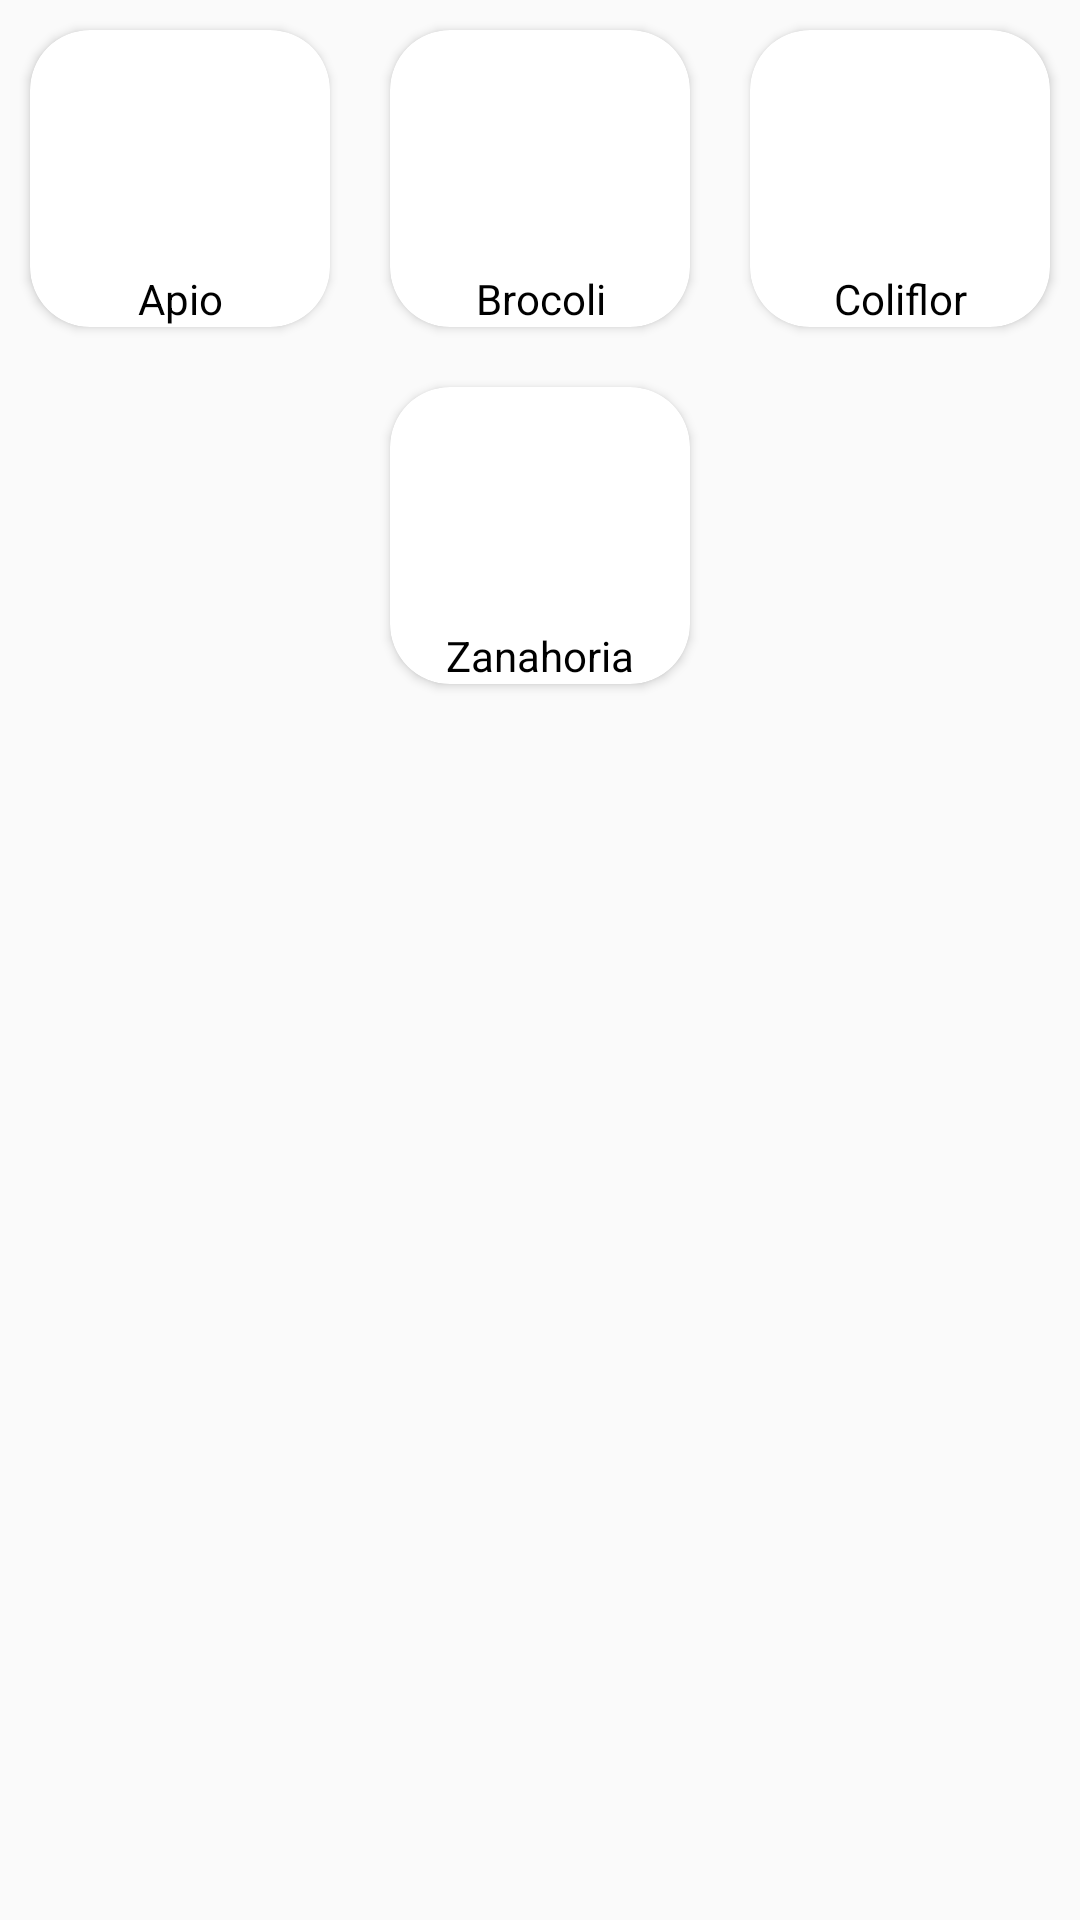

Reconstruct the res/layout file that produces this screen, plus the resources it refers to.
<!-- AndroidManifest.xml: application theme AppTheme -->
<!-- res/layout/grind_ingredientes_vegetales.xml -->
<?xml version="1.0" encoding="utf-8"?>
<TableLayout xmlns:android="http://schemas.android.com/apk/res/android"
    xmlns:app="http://schemas.android.com/apk/res-auto"
    android:layout_width="match_parent"
    android:layout_height="wrap_content">

    <TableRow
        android:layout_width="match_parent"
        android:layout_height="match_parent"
        android:gravity="center_horizontal">

        <androidx.cardview.widget.CardView
            android:id="@+id/ingreVegetalesApio"
            android:layout_width="wrap_content"
            android:layout_height="wrap_content"
            android:layout_margin="10dp"
            android:elevation="10dp"
            app:cardCornerRadius="20dp">

            <ImageView
                android:id="@+id/ingreVegetalesCheckApio"
                android:layout_width="wrap_content"
                android:layout_height="wrap_content"
                android:elevation="3dp"
                android:tint="@color/loginbutpress"
                app:srcCompat="@drawable/ic_check_box_outline_blank_black_24dp" />

            <LinearLayout
                android:layout_width="100dp"
                android:layout_height="wrap_content"
                android:orientation="vertical">

                <ImageView
                    android:layout_width="match_parent"
                    android:layout_height="80dp"
                    android:scaleType="centerCrop"
                    android:src="@drawable/recetaholder" />


                <TextView
                    android:layout_width="match_parent"
                    android:layout_height="wrap_content"
                    android:text="Apio"
                    android:textAlignment="center"
                    android:textColor="@color/negro" />
            </LinearLayout>

        </androidx.cardview.widget.CardView>

        <androidx.cardview.widget.CardView
            android:id="@+id/ingreVegetalesBrocoli"
            android:layout_width="wrap_content"
            android:layout_height="wrap_content"
            android:layout_margin="10dp"
            android:elevation="10dp"
            app:cardCornerRadius="20dp">

            <ImageView
                android:id="@+id/ingreVegetalesCheckBrocoli"
                android:layout_width="wrap_content"
                android:layout_height="wrap_content"
                android:elevation="3dp"
                android:tint="@color/loginbutpress"
                app:srcCompat="@drawable/ic_check_box_outline_blank_black_24dp" />

            <LinearLayout
                android:layout_width="100dp"
                android:layout_height="wrap_content"
                android:orientation="vertical">

                <ImageView
                    android:layout_width="match_parent"
                    android:layout_height="80dp"
                    android:scaleType="centerCrop"
                    android:src="@drawable/recetaholder" />


                <TextView
                    android:layout_width="match_parent"
                    android:layout_height="wrap_content"
                    android:text="Brocoli"
                    android:textAlignment="center"
                    android:textColor="@color/negro" />
            </LinearLayout>

        </androidx.cardview.widget.CardView>

        <androidx.cardview.widget.CardView
            android:id="@+id/ingreVegetalesColifror"
            android:layout_width="wrap_content"
            android:layout_height="wrap_content"
            android:layout_margin="10dp"
            android:elevation="10dp"
            app:cardCornerRadius="20dp">

            <ImageView
                android:id="@+id/ingreVegetalesCheckColiflor"
                android:layout_width="wrap_content"
                android:layout_height="wrap_content"
                android:elevation="3dp"
                android:tint="@color/loginbutpress"
                app:srcCompat="@drawable/ic_check_box_outline_blank_black_24dp" />

            <LinearLayout
                android:layout_width="100dp"
                android:layout_height="wrap_content"
                android:orientation="vertical">

                <ImageView
                    android:layout_width="match_parent"
                    android:layout_height="80dp"
                    android:scaleType="centerCrop"
                    android:src="@drawable/recetaholder" />


                <TextView
                    android:layout_width="match_parent"
                    android:layout_height="wrap_content"
                    android:text="Coliflor"
                    android:textAlignment="center"
                    android:textColor="@color/negro" />
            </LinearLayout>

        </androidx.cardview.widget.CardView>

    </TableRow>

    <TableRow
        android:layout_width="match_parent"
        android:layout_height="match_parent"
        android:gravity="center_horizontal">

        <androidx.cardview.widget.CardView
            android:id="@+id/ingreVegetalesZanahoria"
            android:layout_width="wrap_content"
            android:layout_height="wrap_content"
            android:layout_margin="10dp"
            android:elevation="10dp"
            app:cardCornerRadius="20dp">

            <ImageView
                android:id="@+id/ingreVegetalesCheckZanahoria"
                android:layout_width="wrap_content"
                android:layout_height="wrap_content"
                android:elevation="3dp"
                android:tint="@color/loginbutpress"
                app:srcCompat="@drawable/ic_check_box_outline_blank_black_24dp" />

            <LinearLayout
                android:layout_width="100dp"
                android:layout_height="wrap_content"
                android:orientation="vertical">

                <ImageView
                    android:layout_width="match_parent"
                    android:layout_height="80dp"
                    android:scaleType="centerCrop"
                    android:src="@drawable/recetaholder" />


                <TextView
                    android:layout_width="match_parent"
                    android:layout_height="wrap_content"
                    android:text="Zanahoria"
                    android:textAlignment="center"
                    android:textColor="@color/negro" />
            </LinearLayout>

        </androidx.cardview.widget.CardView>
    </TableRow>

</TableLayout>
<!-- resources referenced by this layout -->
<resources>
  <color name="loginbutpress">#A10202</color>
  <color name="negro">#000000</color>
  <style name="AppTheme" parent="Theme.AppCompat.Light.NoActionBar">
          
          <item name="colorPrimary">@color/loginbutpress</item>
          <item name="colorPrimaryDark">@color/loginbutpress</item>
          <item name="colorAccent">@color/loginbutpress</item>
      </style>
</resources>
